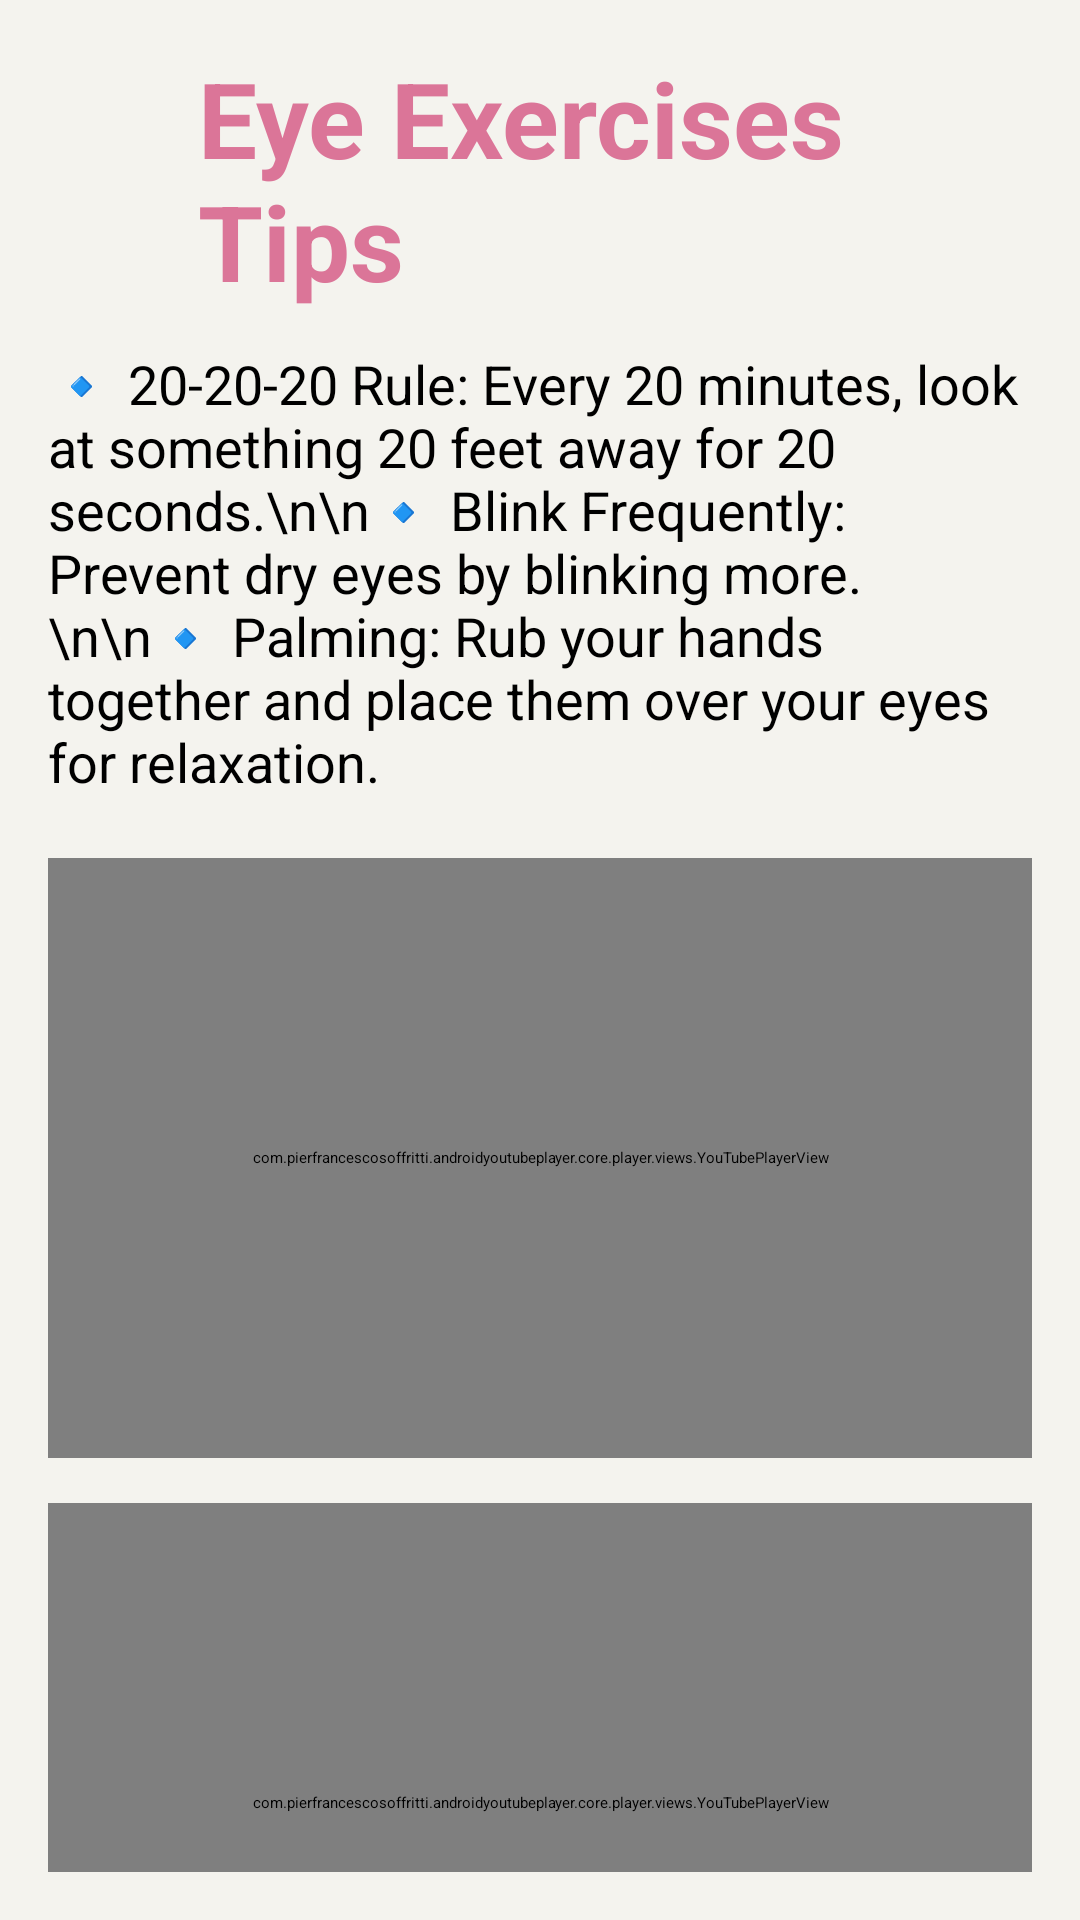

Layout XML and referenced resources for this Android screen:
<!-- AndroidManifest.xml: application theme Theme.FirstActivity -->
<!-- res/layout/activity_eye_exercises.xml -->
<?xml version="1.0" encoding="utf-8"?>
<ScrollView xmlns:android="http://schemas.android.com/apk/res/android"
    android:layout_width="match_parent"
    android:layout_height="match_parent"
    android:padding="16dp"
    android:background="@color/marm">

    <LinearLayout
        android:layout_width="match_parent"
        android:layout_height="wrap_content"
        android:orientation="vertical"
        android:paddingBottom="30dp">

        
        <TextView
            android:layout_width="wrap_content"
            android:layout_height="wrap_content"
            android:paddingLeft="50dp"
            android:text="Eye Exercises Tips"
            android:textSize="35sp"
            android:textStyle="bold"
            android:textColor="@color/putik"
            android:layout_marginBottom="12dp"/>

        
        <TextView
            android:layout_width="wrap_content"
            android:layout_height="wrap_content"
            android:text="🔹 20-20-20 Rule: Every 20 minutes, look at something 20 feet away for 20 seconds.\n\n🔹 Blink Frequently: Prevent dry eyes by blinking more.\n\n🔹 Palming: Rub your hands together and place them over your eyes for relaxation."
            android:textSize="18sp"
            android:textColor="@color/black"
            android:layout_marginBottom="20dp"/>

        
        <com.pierfrancescosoffritti.androidyoutubeplayer.core.player.views.YouTubePlayerView
            android:id="@+id/youtube_player1"
            android:layout_width="match_parent"
            android:layout_height="200dp"
            android:layout_marginBottom="15dp"
            android:layout_gravity="center"/>

        
        <com.pierfrancescosoffritti.androidyoutubeplayer.core.player.views.YouTubePlayerView
            android:id="@+id/youtube_player2"
            android:layout_width="match_parent"
            android:layout_height="200dp"
            android:layout_marginBottom="15dp"
            android:layout_gravity="center"/>

        
        <TextView
            android:layout_width="wrap_content"
            android:layout_height="wrap_content"
            android:text="1. Link: https://www.youtube.com/watch?v=iVb4vUp70zY"
            android:textSize="18sp"
            android:textColor="@color/black"
            android:layout_marginBottom="10dp"/>

        <TextView
            android:layout_width="wrap_content"
            android:layout_height="wrap_content"
            android:text="2. Link: https://www.youtube.com/watch?v=UicwXt3jHvE"
            android:textSize="18sp"
            android:textColor="@color/black"
            android:layout_marginBottom="10dp"/>

        <TextView
            android:layout_width="wrap_content"
            android:layout_height="wrap_content"
            android:text="3. Link: https://www.youtube.com/watch?v=J6Fz8UqU1vI"
            android:textSize="18sp"
            android:textColor="@color/black"
            android:layout_marginBottom="10dp"/>

        <TextView
            android:layout_width="wrap_content"
            android:layout_height="wrap_content"
            android:text="4. Link: https://www.youtube.com/watch?v=SuDb0jmIHK4"
            android:textSize="18sp"
            android:textColor="@color/black"
            android:layout_marginBottom="15dp"/>

        
        <Button
            android:id="@+id/btn_back"
            android:layout_width="match_parent"
            android:layout_height="wrap_content"
            android:text="Back to Profile"
            android:backgroundTint="@color/putik"
            android:textColor="@android:color/white"
            android:textSize="18sp"
            android:layout_marginBottom="20dp"
            android:layout_gravity="center"/>

    </LinearLayout>
</ScrollView>
<!-- resources referenced by this layout -->
<resources>
  <color name="black">#FF000000</color>
  <color name="marm">#F4F3EE</color>
  <color name="putik">#DB7598</color>
  <style name="Theme.FirstActivity" parent="Base.Theme.FirstActivity">
          
          <item name="android:navigationBarColor">@android:color/transparent</item>
          <item name="android:statusBarColor">@android:color/transparent</item>
          <item name="android:windowLightStatusBar">?attr/isLightTheme</item>
      </style>
</resources>
